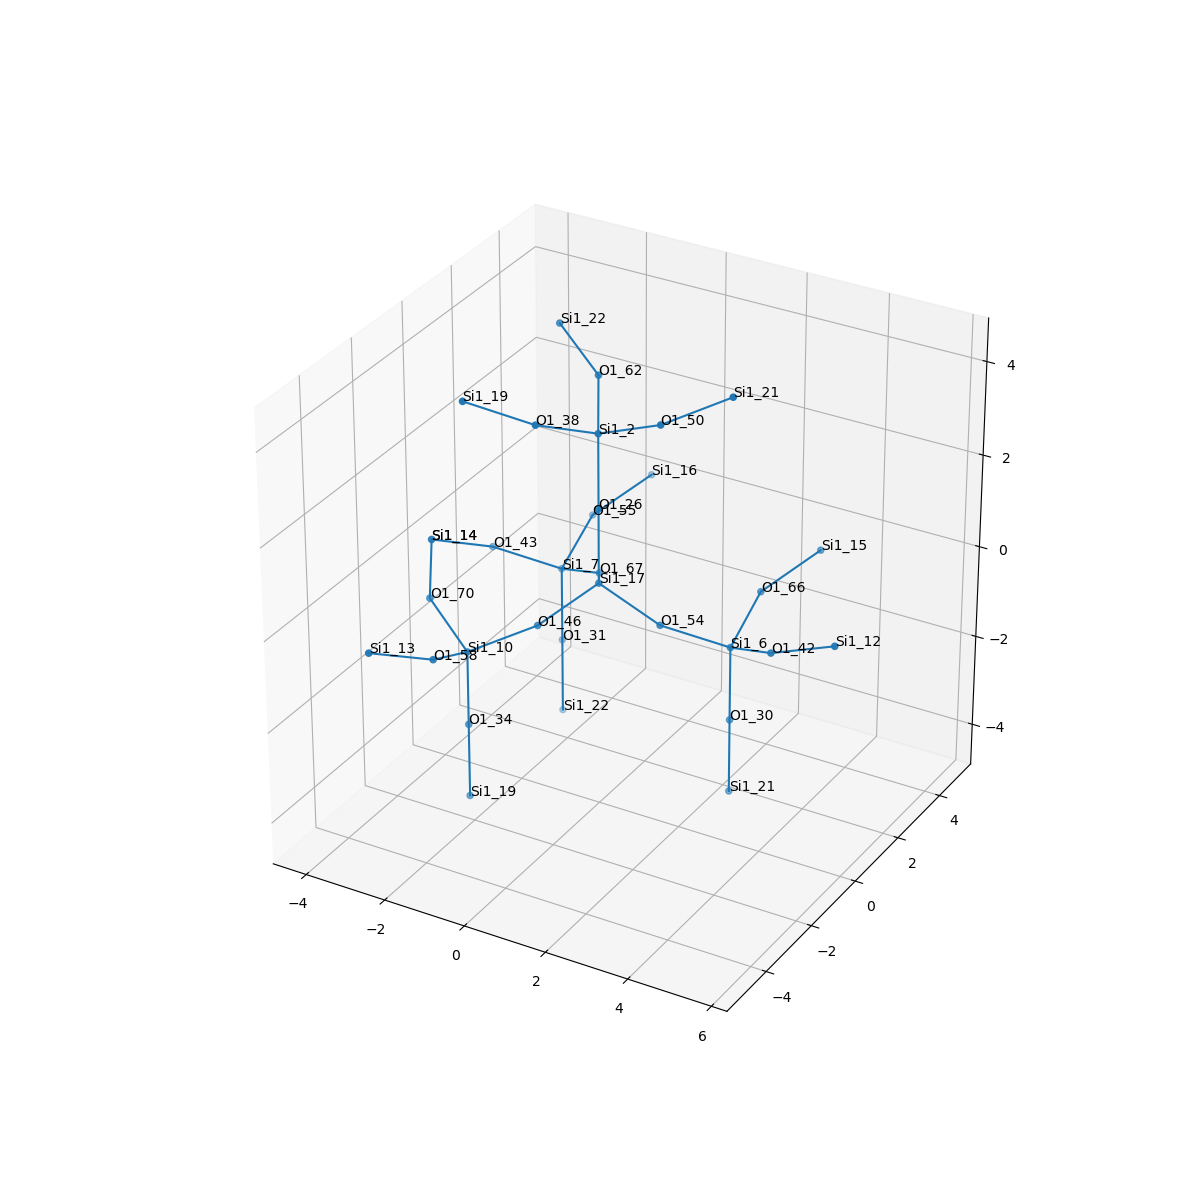

Source data for this figure (header and first rows):
, neighbor_num, isite, atom, x, y, z, front_index
0, 0, 17, Si1, 0.0, 0.0, 0.0, 
1, 1, 26, O1, 0.0, 0.0, 1.608, 0.0
2, 1, 46, O1, -0.7519, -1.316, -0.5377, 0.0
3, 1, 67, O1, -0.7577, 1.314, -0.5373, 0.0
4, 1, 54, O1, 1.518, -1.1102230246251565e-16, -0.5363, 0.0
5, 2, 2, Si1, -0.001766, -0.0005307, 3.216, 1.0
6, 2, 10, Si1, -2.02, -2.146, -1.076, 2.0
7, 2, 7, Si1, -2.115, 1.991, -1.075, 3.0
8, 2, 6, Si1, 2.785, 0.8371, -1.073, 4.0
9, 3, 38, O1, -0.7542, -1.317, 3.752, 5.0
10, 3, 50, O1, 1.516, -0.0007079, 3.754, 5.0
11, 3, 62, O1, -0.7601, 1.313, 3.753, 5.0
12, 3, 34, O1, -2.02, -2.147, -2.684, 6.0
13, 3, 58, O1, -1.929, -3.662, -0.5388, 6.0
14, 3, 70, O1, -3.378, -1.469, -0.5392, 6.0
15, 3, 31, O1, -2.114, 1.993, -2.683, 7.0
16, 3, 55, O1, -2.207, 3.507, -0.5377, 7.0
17, 3, 43, O1, -3.384, 1.161, -0.5388, 7.0
18, 3, 66, O1, 2.693, 2.351, -0.5352, 8.0
19, 3, 30, O1, 2.785, 0.8371, -2.68, 8.0
20, 3, 42, O1, 4.138, 0.1535, -0.5348, 8.0
21, 4, 19, Si1, -2.023, -2.147, 4.289, 9.0
22, 4, 21, Si1, 2.782, 0.8363, 4.292, 10.0
23, 4, 22, Si1, -2.118, 1.991, 4.289, 11.0
24, 4, 19, Si1, -2.018, -2.146, -4.291, 12.0
25, 4, 13, Si1, -2.688, -4.977, -0.002297, 13.0
26, 4, 14, Si1, -4.136, -0.1553, -0.002296, 14.0
27, 4, 22, Si1, -2.113, 1.992, -4.291, 15.0
28, 4, 16, Si1, -1.448, 4.821, 7.926979239676196e-07, 16.0
29, 4, 14, Si1, -4.136, -0.1553, -0.002296, 17.0
30, 4, 15, Si1, 3.452, 3.664, 0.0025, 18.0
31, 4, 21, Si1, 2.787, 0.8377, -4.288, 19.0
32, 4, 12, Si1, 5.654, 0.1602, 0.003131, 20.0
